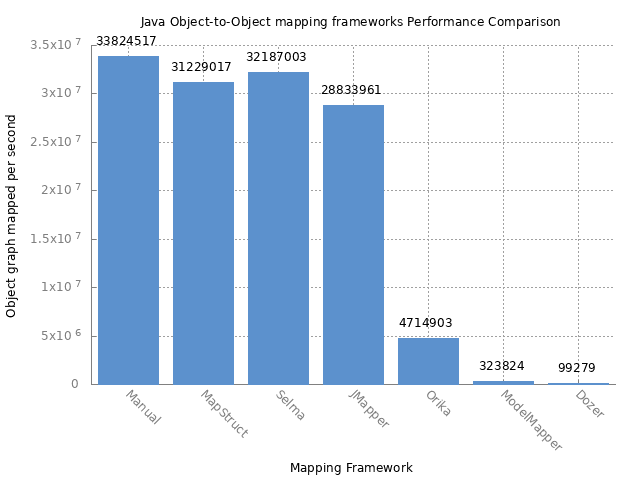

The table this chart was drawn from, first rows:
Benchmark, Mode, Threads, Samples, Score, Score Error (99,9%), Unit, Param: type
de.freese.benchmark.MapperBenchmark.mapp…, thrpt, 1, 3, 33824517,232607, 2913985,658571, ops/s, Manual
de.freese.benchmark.MapperBenchmark.mapp…, thrpt, 1, 3, 31229017,940035, 2299463,419341, ops/s, MapStruct
de.freese.benchmark.MapperBenchmark.mapp…, thrpt, 1, 3, 32187003,932771, 2089982,575289, ops/s, Selma
de.freese.benchmark.MapperBenchmark.mapp…, thrpt, 1, 3, 28833961,546611, 3218390,410112, ops/s, JMapper
de.freese.benchmark.MapperBenchmark.mapp…, thrpt, 1, 3, 4714903,059407, 833706,397282, ops/s, Orika
de.freese.benchmark.MapperBenchmark.mapp…, thrpt, 1, 3, 323824,702066, 27644,362854, ops/s, ModelMapper
de.freese.benchmark.MapperBenchmark.mapp…, thrpt, 1, 3, 99279,849090, 8868,806773, ops/s, Dozer
